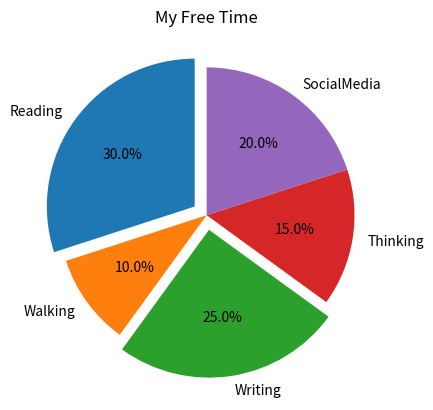

The matplotlib source for this figure:
import matplotlib.pyplot as plt  

a = [30, 10, 25, 15, 20]  
labels = ["Reading", "Walking", "Writing", "Thinking", "SocialMedia"]  # Labels for each slice  
e = (0.1, 0, 0.1, 0, 0)                                                 # Exploding top two slices  
  
plt.pie(a, labels=labels, explode=e, autopct='%1.1f%%', startangle=90)  # Creating the pie chart
plt.title("My Free Time") 
plt.show()
